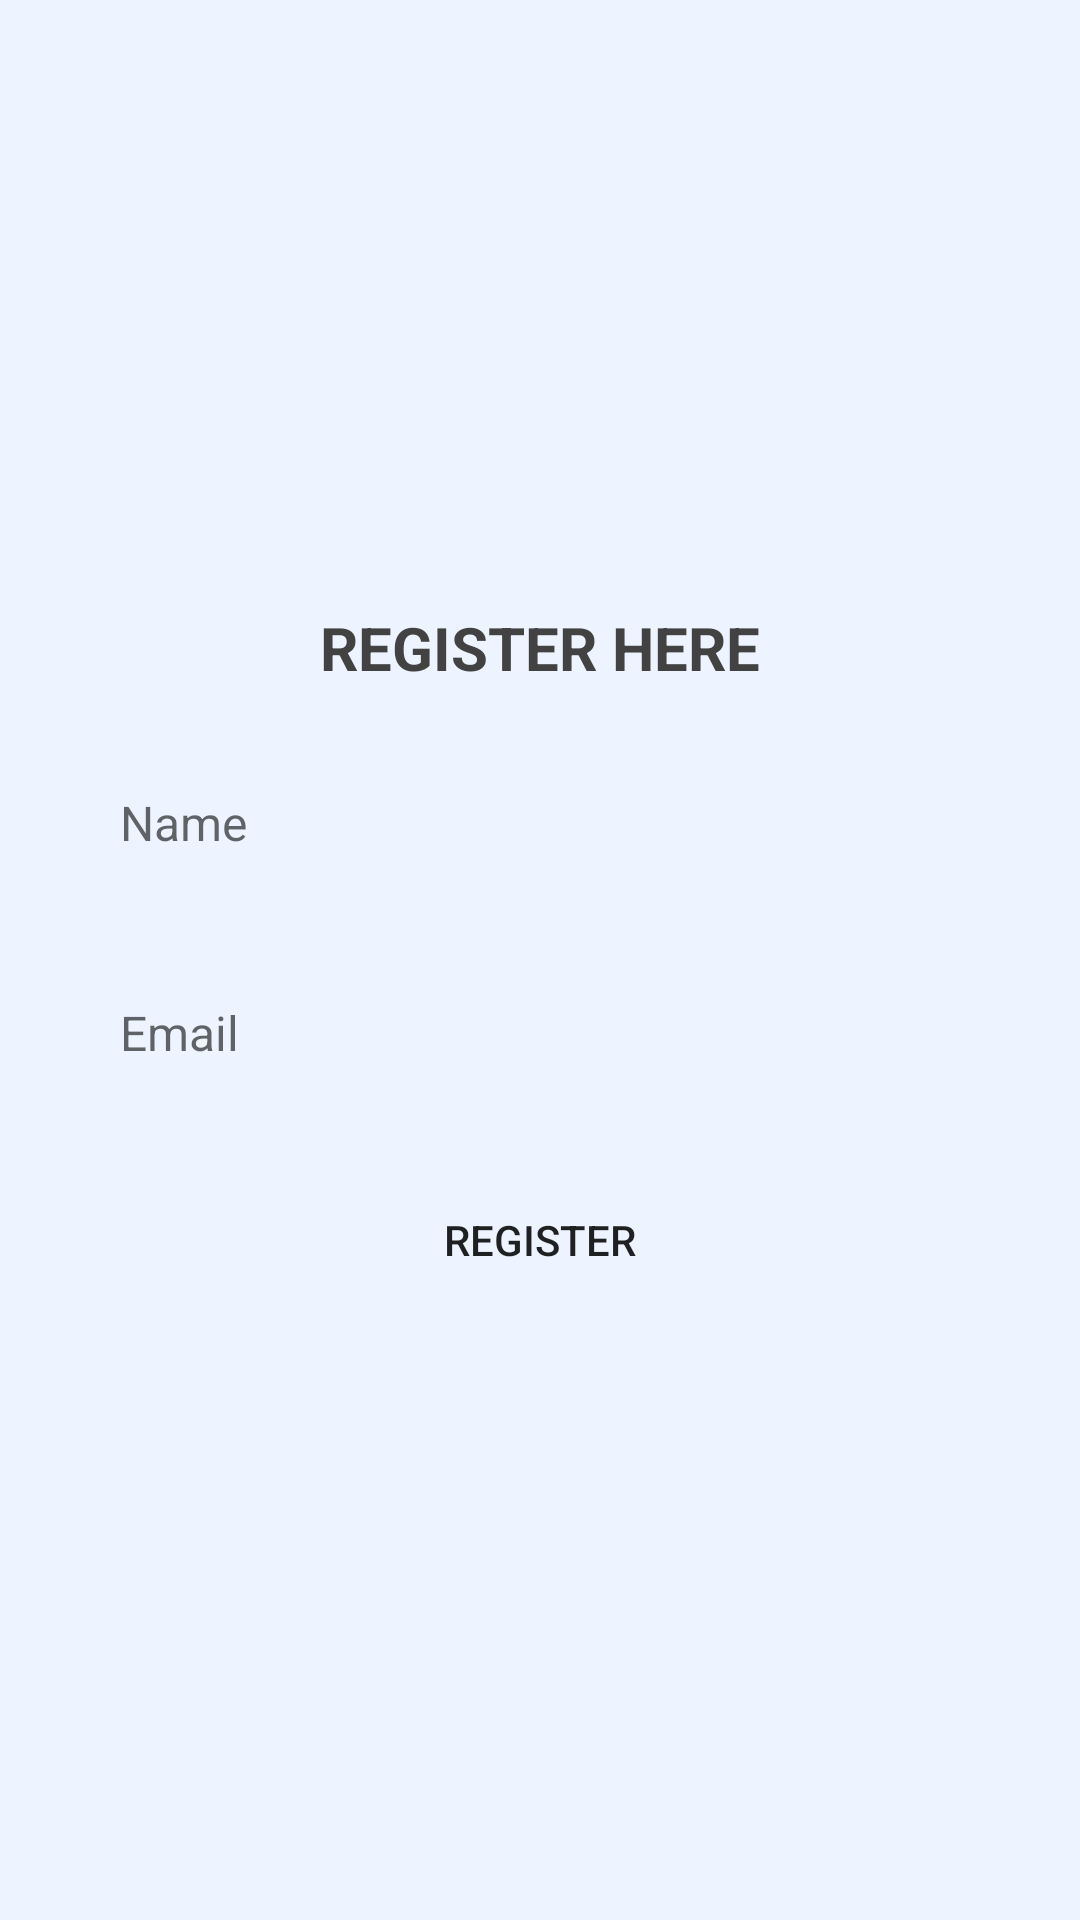

Android layout source for this screen:
<!-- AndroidManifest.xml: application theme Theme.AppTroChuyenV3 -->
<!-- res/layout/activity_register.xml -->
<?xml version="1.0" encoding="utf-8"?>
<LinearLayout
    xmlns:android="http://schemas.android.com/apk/res/android"
    xmlns:tools="http://schemas.android.com/tools"
    xmlns:app="http://schemas.android.com/apk/res-auto"
    android:layout_width="match_parent"
    android:layout_height="match_parent"
    android:orientation="vertical"
    android:gravity="center"
    android:background="@color/theme_color_8"
    tools:context=".Register">
    <TextView
        android:textColor="#424242"
        android:layout_width="match_parent"
        android:layout_height="wrap_content"
        android:textAllCaps="true"
        android:gravity="center"
        android:text="Register Here"
        android:textSize="20sp"
        android:textStyle="bold"/>

  <EditText
      android:id="@+id/edtName"
      android:layout_marginTop="20dp"
      android:layout_width="match_parent"
      android:layout_height="50dp"
      android:layout_marginStart="20dp"
      android:layout_marginEnd="20dp"
      android:hint="Name"
      android:inputType="text"
      android:maxLines="1"
      android:paddingStart="20dp"
      android:paddingEnd="0dp"
      android:textSize="16sp"
      android:background="@drawable/round_back_white_10"/>
  <EditText
      android:id="@+id/edtEmail"
      android:layout_marginTop="20dp"
      android:layout_width="match_parent"
      android:layout_height="50dp"
      android:layout_marginStart="20dp"
      android:layout_marginEnd="20dp"
      android:hint="Email"
      android:inputType="textEmailAddress"
      android:maxLines="1"
      android:paddingStart="20dp"
      android:paddingEnd="0dp"
      android:textSize="16sp"
      android:background="@drawable/round_back_white_10"/>
<Button
    android:id="@+id/btnRegister"
    android:layout_width="match_parent"
    android:layout_height="wrap_content"
    android:layout_marginTop="20dp"
    android:layout_marginStart="20dp"
    android:layout_marginEnd="20dp"
    android:background="@drawable/round_back_blue"
    android:text="Register"/>

  </LinearLayout>
<!-- resources referenced by this layout -->
<resources>
  <color name="theme_color_8">#142176FF</color>
  <style name="Theme.AppTroChuyenV3" parent="Theme.MaterialComponents.DayNight.DarkActionBar">
          
          <item name="colorPrimary">@color/theme_color</item>
          <item name="colorPrimaryVariant">@color/theme_color</item>
          <item name="colorOnPrimary">@color/white</item>
          
          <item name="colorSecondary">@color/teal_200</item>
          <item name="colorSecondaryVariant">@color/teal_700</item>
          <item name="colorOnSecondary">@color/black</item>
          
          <item name="android:statusBarColor">?attr/colorPrimaryVariant</item>
          
      </style>
  <color name="theme_color">#2176FF</color>
  <color name="white">#FFFFFFFF</color>
  <color name="teal_200">#FF03DAC5</color>
  <color name="teal_700">#FF018786</color>
  <color name="black">#FF000000</color>
</resources>
